Run: headless pygame with SDL's dummy video driver; simulated clock (each Clock.tick advances the game by its frame time, no real sleeping); random seed 0; keys injected as events and as key.get_pressed() state; no mouse input.
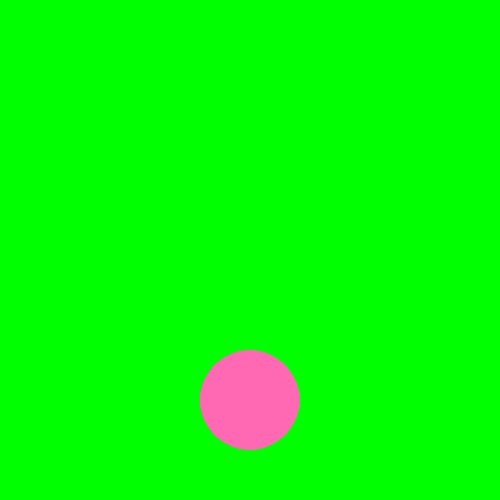
Frame 1 of 4 · flips 1–60 · no input
Frame 2 of 4 · flips 61–180 · tapped SPACE, RETURN · held RIGHT (→), D · screen unchanged from frame 1, image omitted
Frame 3 of 4 · flips 181–300 · held DOWN (↓), S · screen unchanged from frame 2, image omitted
Frame 4 of 4 · flips 301–420 · held LEFT (←), A, UP (↑), W · screen unchanged from frame 3, image omitted

The pygame program that drew these frames:


import pygame

pygame.init()

PINK = (255, 105, 180)
GREEN = (0, 255, 0)
RED = (255, 0, 0)
WHITE = (255, 255, 255)

W, H = 500, 500
SIZE = (W, H)

y = int(H * 0.8)
x = W // 2

is_jump = False
jump_counter = 20

sc = pygame.display.set_mode(SIZE)
running = True
while True:
    for event in pygame.event.get():
        if event.type == pygame.QUIT:
            pygame.quit()
            exit()

    sc.fill(GREEN)
    keys = pygame.key.get_pressed()
    if keys[pygame.K_SPACE]:
        is_jump = True
    
    if is_jump is True and jump_counter >= -20:
        y -= jump_counter * 2
        jump_counter -= 2
    else:
        is_jump = False
        jump_counter = 20

    pygame.draw.circle(sc, PINK, (x, y), 50)
    pygame.display.update()
